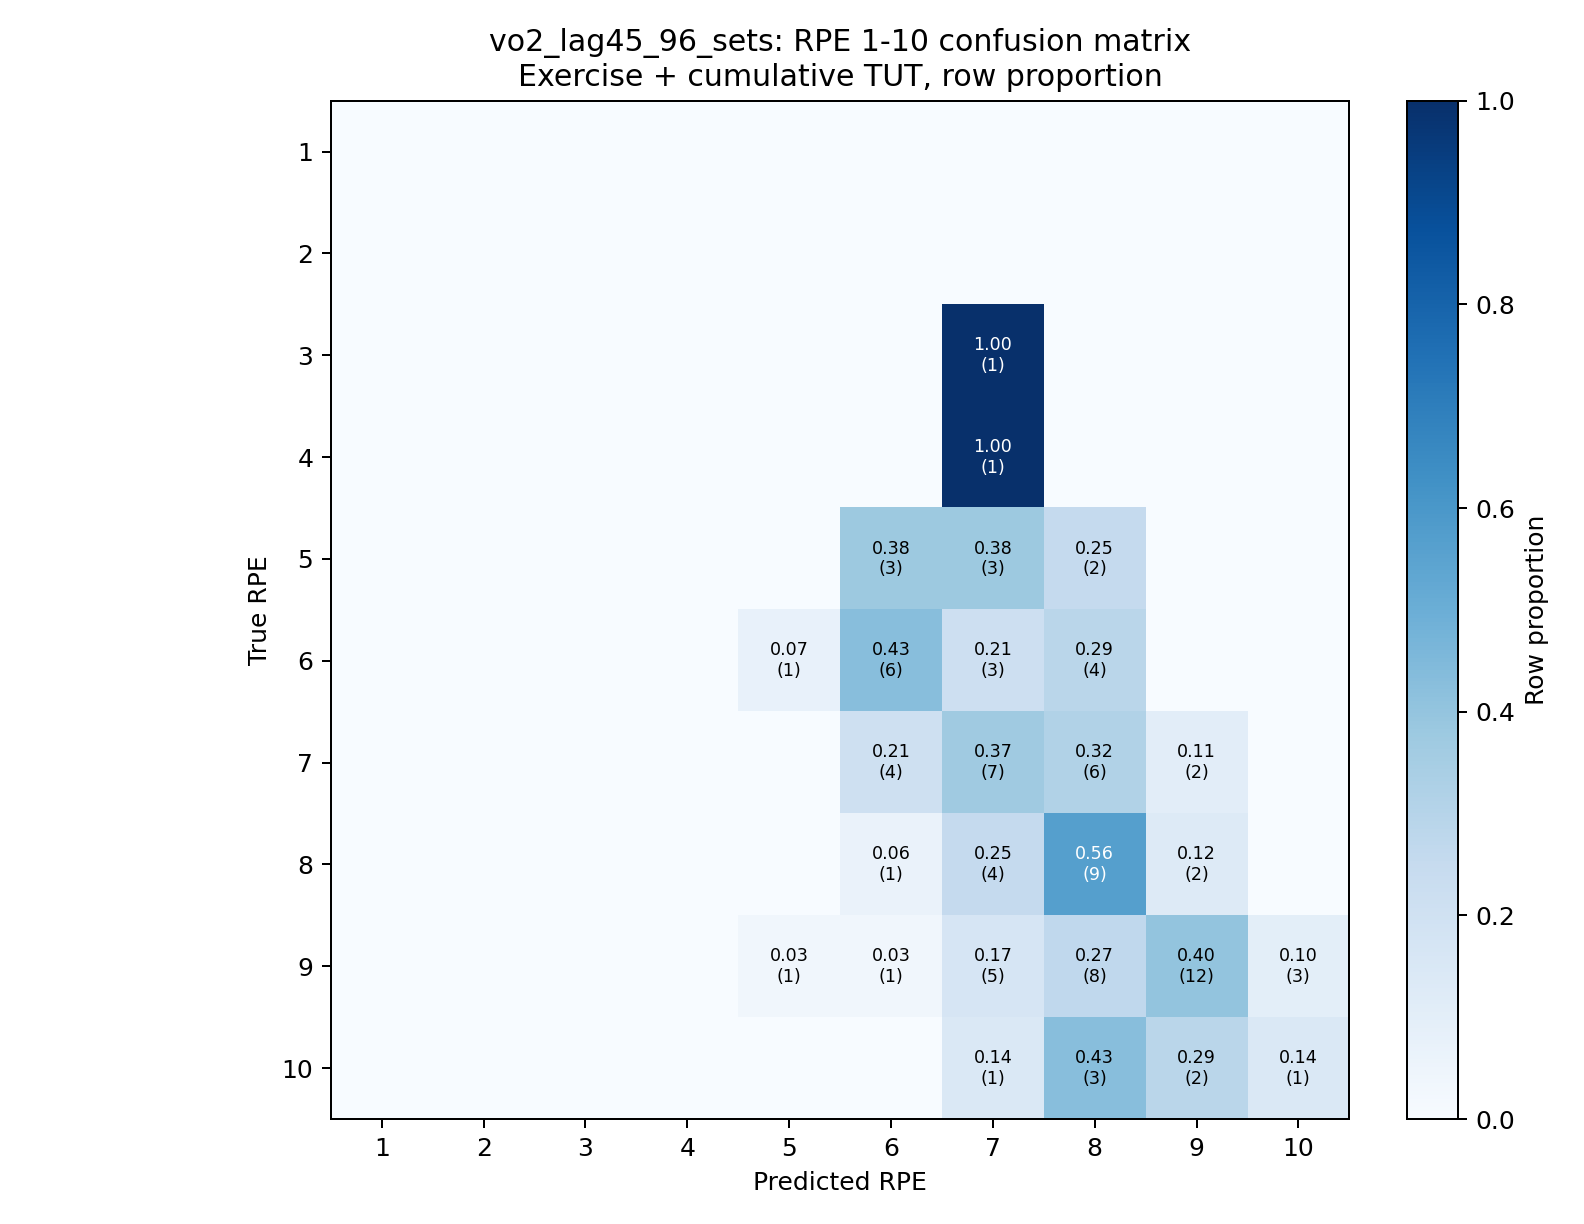

The data file committed next to this chart (first rows):
, pred_1, pred_2, pred_3, pred_4, pred_5, pred_6, pred_7, pred_8, pred_9, pred_10
true_1, 0.0, 0.0, 0.0, 0.0, 0.0, 0.0, 0.0, 0.0, 0.0, 0.0
true_2, 0.0, 0.0, 0.0, 0.0, 0.0, 0.0, 0.0, 0.0, 0.0, 0.0
true_3, 0.0, 0.0, 0.0, 0.0, 0.0, 0.0, 1.0, 0.0, 0.0, 0.0
true_4, 0.0, 0.0, 0.0, 0.0, 0.0, 0.0, 1.0, 0.0, 0.0, 0.0
true_5, 0.0, 0.0, 0.0, 0.0, 0.0, 0.375, 0.375, 0.25, 0.0, 0.0
true_6, 0.0, 0.0, 0.0, 0.0, 0.07143, 0.4286, 0.2143, 0.2857, 0.0, 0.0
true_7, 0.0, 0.0, 0.0, 0.0, 0.0, 0.2105, 0.3684, 0.3158, 0.1053, 0.0
true_8, 0.0, 0.0, 0.0, 0.0, 0.0, 0.0625, 0.25, 0.5625, 0.125, 0.0
true_9, 0.0, 0.0, 0.0, 0.0, 0.03333, 0.03333, 0.1667, 0.2667, 0.4, 0.1
true_10, 0.0, 0.0, 0.0, 0.0, 0.0, 0.0, 0.1429, 0.4286, 0.2857, 0.1429
